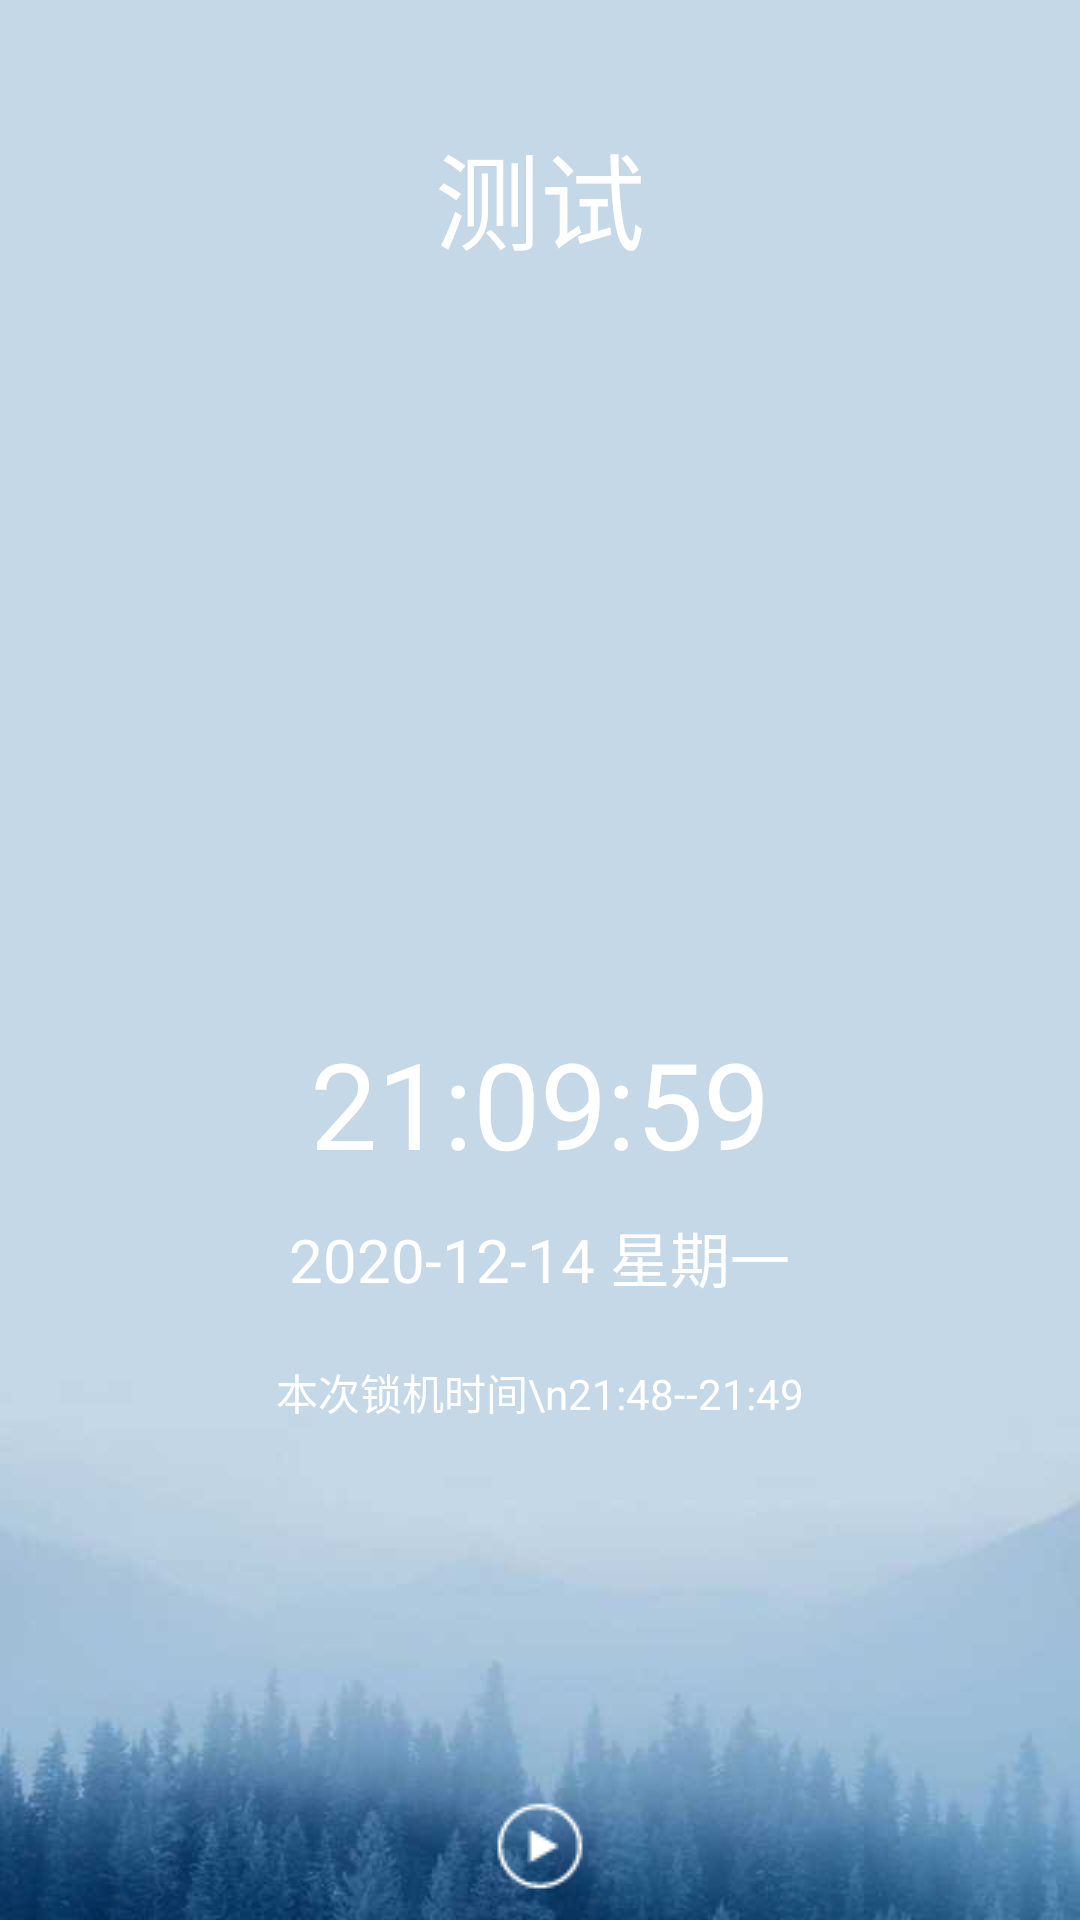

Layout XML and referenced resources for this Android screen:
<!-- AndroidManifest.xml: application theme Theme.DClock -->
<!-- res/layout/floating_window.xml -->
<?xml version="1.0" encoding="utf-8"?>
<LinearLayout xmlns:android="http://schemas.android.com/apk/res/android"
    android:layout_width="wrap_content"
    android:layout_height="wrap_content"
    android:background="@drawable/floatingwindowbackground1"
    android:orientation="vertical">

    <TextView
        android:id="@+id/floating_window_text"
        android:layout_width="wrap_content"
        android:layout_height="wrap_content"
        android:layout_gravity="center_horizontal"
        android:layout_marginTop="40dp"
        android:text="测试"
        android:textColor="@color/white"
        android:textSize="35sp" />

    <TextView
        android:id="@+id/floating_window_time"
        android:layout_width="wrap_content"
        android:layout_height="wrap_content"
        android:layout_gravity="center_horizontal"
        android:layout_marginTop="250dp"
        android:text="21:09:59"
        android:textColor="@color/white"
        android:textSize="40sp" />

    <TextView
        android:id="@id/floating_window_year"
        android:layout_width="wrap_content"
        android:layout_height="wrap_content"
        android:layout_gravity="center_horizontal"
        android:layout_marginTop="10dp"
        android:text="2020-12-14 星期一"
        android:textColor="@color/white"
        android:textSize="20sp" />

    <TextView
        android:id="@+id/floating_window_thistime"
        android:layout_width="wrap_content"
        android:layout_height="wrap_content"
        android:layout_gravity="center_horizontal"
        android:layout_marginTop="20dp"
        android:text="本次锁机时间\n21:48--21:49"
        android:textAlignment="center"
        android:textColor="@color/white"

        />

    <RelativeLayout
        android:layout_width="wrap_content"
        android:layout_height="wrap_content"
        android:layout_gravity="center_horizontal"
        android:layout_marginTop="125dp"
        android:textColor="@color/white">

        <Button
            android:id="@+id/floating_window_zaoButton"
            android:layout_width="32dp"
            android:layout_height="32dp"
            android:background="@drawable/lockplay"
            android:textColor="@color/white" />
    </RelativeLayout>


</LinearLayout>
<!-- resources referenced by this layout -->
<resources>
  <color name="white">#FFFFFF</color>
  <!-- drawable floatingwindowbackground1: png bitmap (drawable, 144838 bytes) -->
  <!-- drawable lockplay: png bitmap (drawable, 491 bytes) -->
  <style name="Theme.DClock" parent="Theme.AppCompat.Light.NoActionBar">
          
          <item name="colorPrimary">@color/purple_500</item>
          <item name="colorPrimaryVariant">@color/purple_700</item>
          <item name="colorOnPrimary">@color/white</item>
          
          <item name="colorSecondary">@color/teal_200</item>
          <item name="colorSecondaryVariant">@color/teal_700</item>
          <item name="colorOnSecondary">@color/black</item>
          
          
          
          <item name="android:windowTranslucentStatus">true</item>
          <item name="android:windowTranslucentNavigation">true</item>
          
          <item name="android:statusBarColor">@android:color/transparent</item>
      </style>
  <color name="purple_500">#FF6200EE</color>
  <color name="purple_700">#FF3700B3</color>
  <color name="teal_200">#FF03DAC5</color>
  <color name="teal_700">#FF018786</color>
  <color name="black">#FF000000</color>
</resources>
